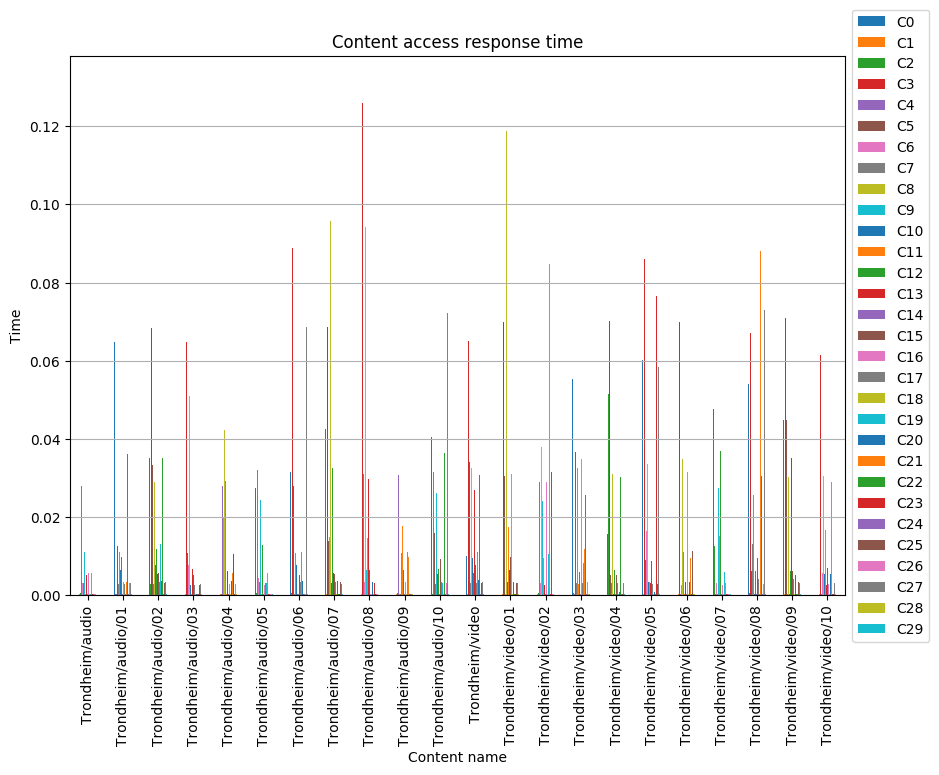

Values plotted in this chart, from the file beside it:
, C0, C1, C2, C3, C4, C5, C6, C7, C8, C9, C10, C11, C12, C13, C14, C15, C16, C17, C18, C19, C20, C21, C22
Trondheim/audio, 0.03277, 0.0002624, 0.0006142, 0.08434, 0.02784, 0.04953, 0.003148, 0.003081, 0.03341, 0.01116, 0.003497, 0.0003039, 0.008372, 0.005084, 0.0002937, 0.006645, 0.005779, 0.002835, 0.0002945, 0.0002484, 0.003869, 0.005696, 0.03731
Trondheim/audio/01, 0.0647, 0.0002533, 0.0002836, 0.06603, 0.0003219, 0.01255, 0.002894, 0.002849, 0.02514, 0.01105, 0.00634, 0.003073, 0.009692, 0.00559, 0.0003175, 0.005753, 0.003493, 0.002895, 0.0003064, 0.0002835, 0.003534, 0.003497, 0.03602
Trondheim/audio/02, 0.03501, 0.0002706, 0.002968, 0.06837, 0.03209, 0.03329, 0.003303, 0.002799, 0.0289, 0.02568, 0.007652, 0.01741, 0.01191, 0.005357, 0.0002584, 0.005582, 0.003459, 0.003394, 0.0003091, 0.013, 0.003756, 0.006057, 0.03503
Trondheim/audio/03, 0.04854, 0.0002833, 0.005606, 0.0649, 0.03209, 0.01089, 0.007865, 0.0003166, 0.05087, 0.01066, 0.002723, 0.0003091, 0.009639, 0.006591, 0.000441, 0.005112, 0.003066, 0.002674, 0.0003993, 0.003315, 0.0002705, 0.002871, 0.0003248
Trondheim/audio/04, 0.03189, 0.0002928, 0.0003078, 0.1314, 0.02799, 0.002862, 0.01982, 0.002994, 0.04224, 0.02931, 0.002654, 0.0002858, 0.009672, 0.00631, 0.0003859, 0.008352, 0.002939, 0.002976, 0.0003802, 0.003481, 0.003754, 0.005658, 0.0002619
Trondheim/audio/05, 0.02734, 0.0003197, 0.0004803, 0.08331, 0.03214, 0.03022, 0.004364, 0.003379, 0.04933, 0.0243, 0.003129, 0.000269, 0.01289, 0.00671, 0.0004251, 0.006696, 0.002714, 0.003098, 0.0003528, 0.003098, 0.003386, 0.005604, 0.06752
Trondheim/audio/06, 0.03151, 0.0003157, 0.0006074, 0.08879, 0.0255, 0.02784, 0.00302, 0.0002587, 0.03055, 0.01084, 0.007847, 0.0003064, 0.0002624, 0.01019, 0.0002984, 0.005272, 0.003488, 0.003274, 0.000317, 0.01095, 0.003696, 0.006307, 0.0002648
Trondheim/audio/07, 0.04243, 0.0002978, 0.0002755, 0.06877, 0.03081, 0.01388, 0.01482, 0.0002619, 0.0957, 0.01253, 0.003062, 0.0002923, 0.03248, 0.005779, 0.0002618, 0.005517, 0.005382, 0.003332, 0.000293, 0.01002, 0.003686, 0.000252, 0.0002702
Trondheim/audio/08, 0.03724, 0.0003187, 0.003472, 0.1259, 0.03099, 0.00342, 0.003446, 0.003268, 0.09433, 0.006347, 0.003054, 0.01461, 0.006397, 0.02976, 0.0002981, 0.006515, 0.0003022, 0.003161, 0.000244, 0.01144, 0.003442, 0.0002488, 0.03851
Trondheim/audio/09, 0.01693, 0.0002534, 0.0005949, 0.07383, 0.03069, 0.009978, 0.0002738, 0.0002658, 0.02977, 0.0107, 0.002879, 0.01772, 0.006555, 0.005808, 0.000308, 0.005994, 0.003508, 0.003131, 0.0002435, 0.01103, 0.003538, 0.009875, 0.0003027
Trondheim/audio/10, 0.04042, 0.0002878, 0.0002565, 0.06447, 0.03164, 0.01588, 0.003833, 0.002897, 0.1014, 0.02608, 0.005544, 0.003216, 0.00671, 0.00301, 0.0002616, 0.00932, 0.002666, 0.003441, 0.00026, 0.00324, 0.003742, 0.000243, 0.03647
Trondheim/video, 0.009985, 0.0002752, 0.0002597, 0.06498, 0.02807, 0.03407, 0.00301, 0.003174, 0.03244, 0.03238, 0.009534, 0.02304, 0.005592, 0.02704, 0.0002875, 0.007635, 0.002946, 0.003214, 0.0002482, 0.01103, 0.003881, 0.006645, 0.03085
Trondheim/video/01, 0.01998, 0.000249, 0.0006456, 0.0698, 0.02972, 0.03046, 0.0002486, 0.006435, 0.1189, 0.0265, 0.003474, 0.01756, 0.002781, 0.00642, 0.0002877, 0.009796, 0.03095, 0.002669, 0.0002674, 0.01006, 0.003433, 0.0002729, 0.0003174
Trondheim/video/02, 0.03001, 0.0002512, 0.0005345, 0.06774, 0.02887, 0.01693, 0.003178, 0.003417, 0.038, 0.0241, 0.0003065, 0.009605, 0.008546, 0.0027, 0.0002782, 0.005775, 0.0291, 0.002836, 0.0003009, 0.01049, 0.003826, 0.08475, 0.03048
Trondheim/video/03, 0.0553, 0.000302, 0.000565, 0.07424, 0.0002581, 0.03669, 0.003333, 0.003225, 0.03176, 0.03263, 0.008812, 0.002984, 0.005964, 0.003219, 0.0002886, 0.006196, 0.03478, 0.003044, 0.0003178, 0.00838, 0.0007579, 0.01185, 0.02559
Trondheim/video/04, 0.01574, 0.0002822, 0.05138, 0.07012, 0.0002648, 0.005221, 0.003657, 0.003154, 0.03094, 0.0224, 0.0002432, 0.002923, 0.006572, 0.005803, 0.0003067, 0.005168, 0.003265, 0.003249, 0.0002443, 0.0002992, 0.000779, 0.07673, 0.0302
Trondheim/video/05, 0.06007, 0.000283, 0.0005082, 0.08616, 0.03729, 0.008938, 0.01638, 0.003208, 0.03349, 0.0002619, 0.003469, 0.003414, 0.005638, 0.00308, 0.0002482, 0.00871, 0.003217, 0.002772, 0.0002494, 0.01241, 0.0008472, 0.08205, 0.0002792
Trondheim/video/06, 0.05999, 0.0002805, 0.0004851, 0.06994, 0.0003142, 0.02083, 0.002695, 0.0002802, 0.03481, 0.01096, 0.003441, 0.0003179, 0.005188, 0.003393, 0.0002763, 0.006656, 0.03165, 0.00289, 0.0002602, 0.0003155, 0.003288, 0.009464, 0.0002698
Trondheim/video/07, 0.04755, 0.0002917, 0.01254, 0.08911, 0.0003138, 0.00869, 0.003207, 0.0002678, 0.02987, 0.02753, 0.00264, 0.01518, 0.037, 0.005856, 0.0002787, 0.006602, 0.002686, 0.003252, 0.0003054, 0.006021, 0.0008002, 0.003177, 0.0293
Trondheim/video/08, 0.05394, 0.000394, 0.0004928, 0.06721, 0.0002672, 0.006115, 0.009766, 0.01301, 0.03022, 0.02557, 0.0002739, 0.0003109, 0.006083, 0.00311, 0.0002826, 0.009464, 0.003252, 0.004085, 0.0003046, 0.0002467, 0.0008849, 0.08803, 0.03062
Trondheim/video/09, 0.04497, 0.0004357, 0.0005424, 0.07085, 0.04577, 0.0448, 0.002876, 0.0003584, 0.03022, 0.003437, 0.0002621, 0.003402, 0.006092, 0.03513, 0.0002453, 0.006081, 0.003381, 0.004285, 0.000243, 0.009464, 0.005159, 0.03527, 0.000264
Trondheim/video/10, 0.04733, 0.0004465, 0.0005315, 0.06149, 0.0002949, 0.02225, 0.005722, 0.003432, 0.0305, 0.01017, 0.005537, 0.01674, 0.007564, 0.002709, 0.0002418, 0.007081, 0.0028, 0.004157, 0.0002699, 0.000307, 0.005328, 0.02898, 0.02859
